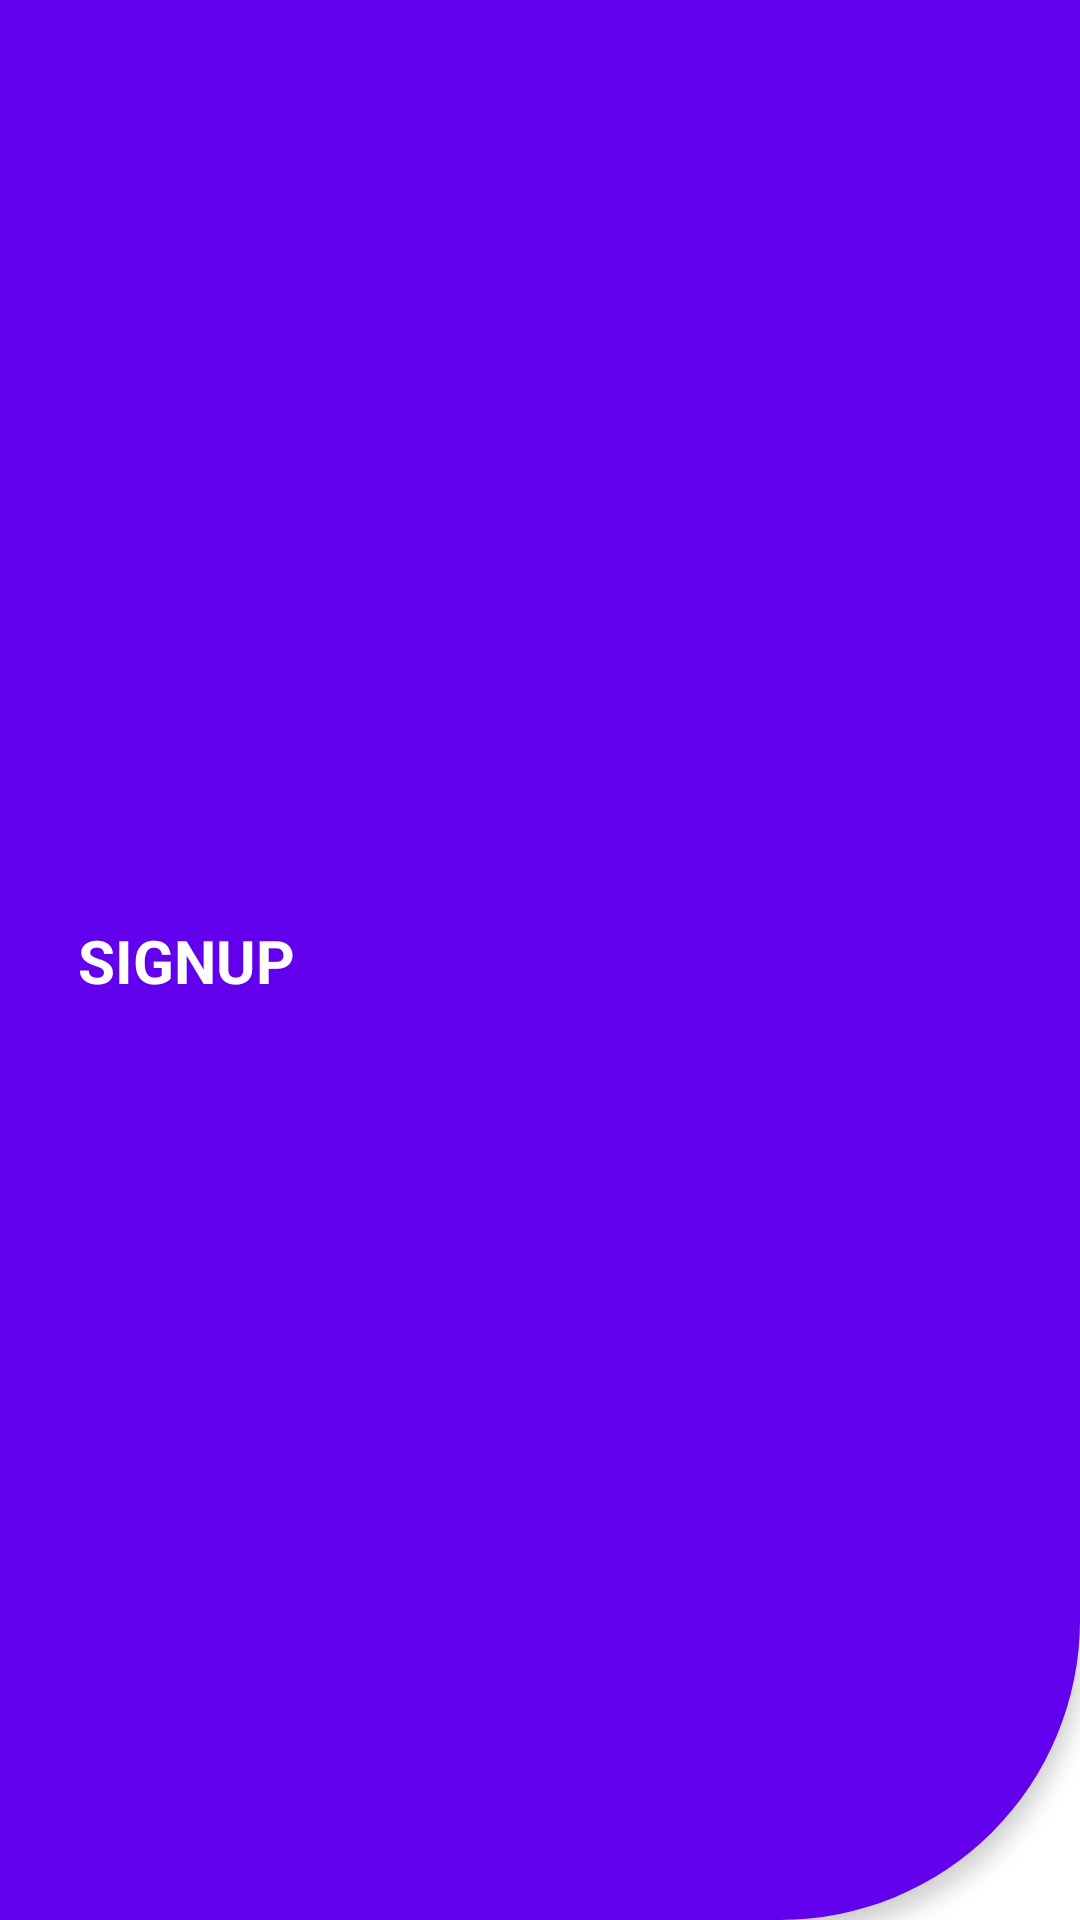

Write the Android layout XML for this screen, with the resource values it uses.
<!-- AndroidManifest.xml: application theme AppTheme -->
<!-- res/layout/tool_bar.xml -->
<?xml version="1.0" encoding="utf-8"?>
<com.google.android.material.appbar.MaterialToolbar
    xmlns:android="http://schemas.android.com/apk/res/android"
    xmlns:app="http://schemas.android.com/apk/res-auto"
    xmlns:tools="http://schemas.android.com/tools"
    android:id="@+id/toolBarGeneric"
    android:layout_width="match_parent"
    android:layout_height="?attr/actionBarSize"
    android:background="@drawable/home_toolbar_background"
    android:elevation="4dp"
    android:gravity="center_vertical"
    app:contentInsetStartWithNavigation="0dp"
    tools:targetApi="lollipop"
    >
<androidx.constraintlayout.widget.ConstraintLayout
    android:layout_width="match_parent"
    android:layout_height="wrap_content"
    android:backgroundTint="@color/white"
   >

    <View
        android:id="@+id/view_background_toolbar"
        android:layout_width="0dp"
        android:layout_height="?attr/actionBarSize"
        android:background="@drawable/home_toolbar_background"
        app:layout_constraintEnd_toEndOf="parent"
        app:layout_constraintStart_toStartOf="parent"
        app:layout_constraintTop_toTopOf="parent" />

    <androidx.constraintlayout.widget.Guideline
        android:id="@+id/guideline_left"
        android:layout_width="wrap_content"
        android:layout_height="wrap_content"
        android:orientation="vertical"
        app:layout_constraintBottom_toBottomOf="parent"
        app:layout_constraintGuide_begin="10dp"
        app:layout_constraintStart_toStartOf="parent"
        app:layout_constraintTop_toTopOf="parent" />

    <androidx.constraintlayout.widget.Guideline
        android:id="@+id/guideline_right"
        android:layout_width="wrap_content"
        android:layout_height="wrap_content"
        android:orientation="vertical"
        app:layout_constraintBottom_toBottomOf="parent"
        app:layout_constraintEnd_toEndOf="parent"
        app:layout_constraintGuide_end="10dp"
        app:layout_constraintTop_toTopOf="parent" />

    <androidx.constraintlayout.widget.Guideline
        android:id="@+id/guideline_top"
        android:layout_width="wrap_content"
        android:layout_height="wrap_content"
        android:orientation="horizontal"
        app:layout_constraintEnd_toEndOf="parent"
        app:layout_constraintGuide_begin="0dp"
        app:layout_constraintStart_toStartOf="parent"
        app:layout_constraintTop_toTopOf="parent" />

    <androidx.appcompat.widget.AppCompatTextView
        android:id="@+id/toolbar_title"
        android:layout_width="0dp"
        android:layout_height="wrap_content"
        android:layout_marginEnd="10dp"
        android:text="SIGNUP"
        android:textColor="@color/colorHomeToolbarTexts"
        android:textSize="20sp"
        android:textStyle="bold"
        app:layout_constraintEnd_toStartOf="@+id/theme_switch"
        app:layout_constraintStart_toStartOf="@+id/guideline_left"
        app:layout_constraintBottom_toBottomOf="parent"
        app:layout_constraintTop_toTopOf="@+id/guideline_top" />

    <androidx.appcompat.widget.AppCompatImageView
        android:id="@+id/theme_switch"
        android:layout_width="40dp"
        android:layout_height="40dp"
        app:layout_constraintBottom_toBottomOf="@+id/toolbar_title"
        app:layout_constraintEnd_toEndOf="@+id/guideline_right"
        app:layout_constraintTop_toTopOf="@+id/toolbar_title" />
</androidx.constraintlayout.widget.ConstraintLayout>
</com.google.android.material.appbar.MaterialToolbar>
<!-- resources referenced by this layout -->
<resources>
  <color name="colorHomeToolbarTexts">#FFFFFF</color>
  <color name="white">#fff</color>
  <!-- drawable home_toolbar_background (drawable-v24) -->
  <?xml version="1.0" encoding="utf-8"?>
  <shape xmlns:android="http://schemas.android.com/apk/res/android">
      <solid android:color="@color/colorPrimary" />
      <corners android:bottomRightRadius="100dp" />
  </shape>
  <style name="AppTheme" parent="Theme.MaterialComponents.Light.NoActionBar">
          
          <item name="colorPrimary">@color/colorPrimary</item>
          <item name="colorPrimaryDark">@color/colorPrimaryDark</item>
          <item name="colorAccent">@color/colorAccent</item>
      </style>
  <color name="colorPrimary">#6200EE</color>
  <color name="colorPrimaryDark">#3700B3</color>
  <color name="colorAccent">#03DAC5</color>
</resources>
